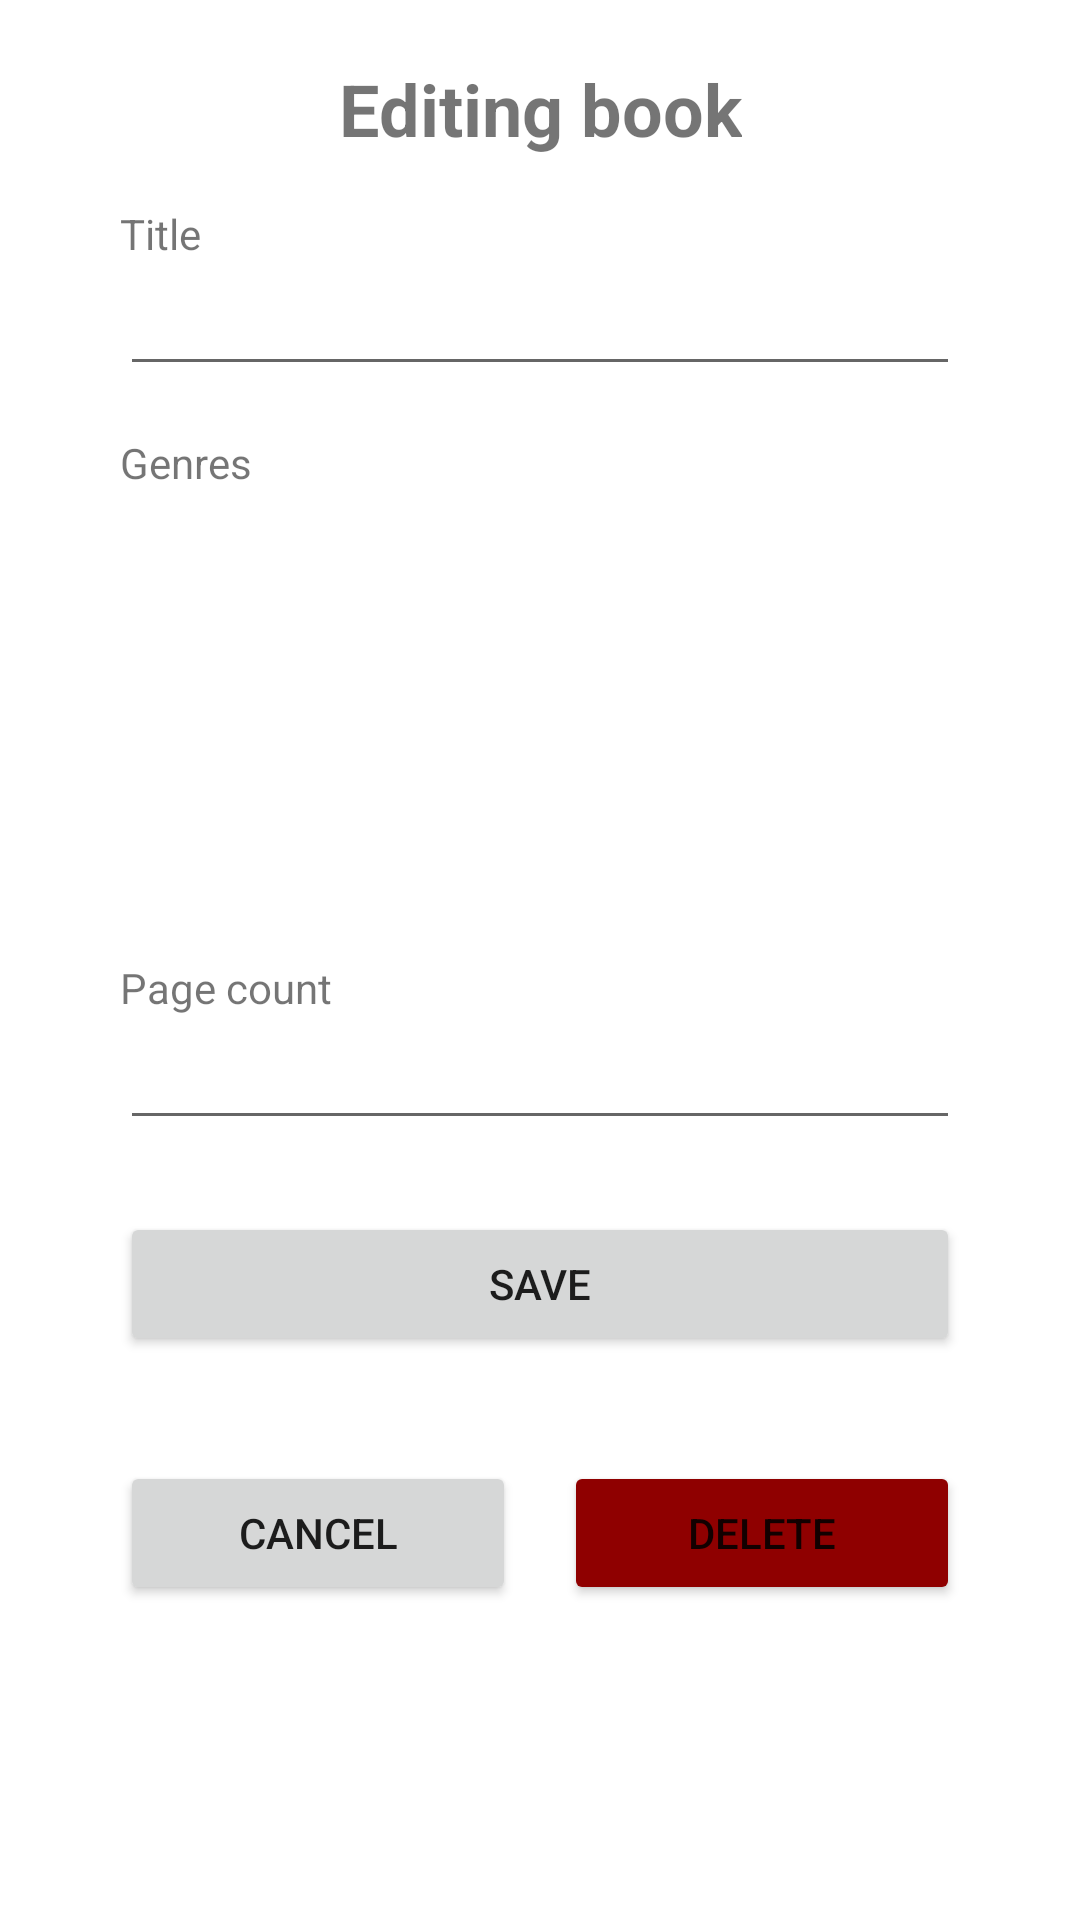

Android layout source for this screen:
<!-- AndroidManifest.xml: application theme Theme.KirjaSovellus -->
<!-- res/layout/fragment_edit_book.xml -->
<?xml version="1.0" encoding="utf-8"?>
<ScrollView xmlns:android="http://schemas.android.com/apk/res/android"
    xmlns:app="http://schemas.android.com/apk/res-auto"
    xmlns:tools="http://schemas.android.com/tools"
    android:layout_width="match_parent"
    android:layout_height="match_parent"
    tools:context=".tabBooks.EditBookFragment">


    <androidx.constraintlayout.widget.ConstraintLayout
        android:layout_width="match_parent"
        android:layout_height="match_parent"
        android:paddingHorizontal="40dp"
        android:paddingVertical="20dp">

        <TextView
            android:id="@+id/textView13"
            android:layout_width="wrap_content"
            android:layout_height="wrap_content"
            android:text="@string/edit_book_header"
            android:textAlignment="center"
            android:textSize="24sp"
            android:textStyle="bold"
            app:layout_constraintEnd_toEndOf="parent"
            app:layout_constraintStart_toStartOf="parent"
            app:layout_constraintTop_toTopOf="parent" />

        <TextView
            android:id="@+id/textView14"
            android:layout_width="wrap_content"
            android:layout_height="wrap_content"
            android:layout_marginTop="16dp"
            android:text="@string/editing_book_title"
            app:layout_constraintStart_toStartOf="parent"
            app:layout_constraintTop_toBottomOf="@+id/textView13" />

        <EditText
            android:id="@+id/etEditBookTitle"
            android:layout_width="0dp"
            android:layout_height="wrap_content"
            android:ems="10"
            android:inputType="textPersonName"
            app:layout_constraintEnd_toEndOf="parent"
            app:layout_constraintStart_toStartOf="@+id/textView14"
            app:layout_constraintTop_toBottomOf="@+id/textView14" />

        <TextView
            android:id="@+id/textView15"
            android:layout_width="wrap_content"
            android:layout_height="wrap_content"
            android:layout_marginTop="16dp"
            android:text="@string/edit_book_page_count"
            app:layout_constraintStart_toStartOf="@+id/etEditBookTitle"
            app:layout_constraintTop_toBottomOf="@+id/rvEditBookGenres" />

        <EditText
            android:id="@+id/etEditBookPageCount"
            android:layout_width="0dp"
            android:layout_height="wrap_content"
            android:ems="10"
            android:inputType="number"
            app:layout_constraintEnd_toEndOf="parent"
            app:layout_constraintStart_toStartOf="@+id/textView15"
            app:layout_constraintTop_toBottomOf="@+id/textView15" />

        <androidx.recyclerview.widget.RecyclerView
            android:id="@+id/rvEditBookGenres"
            android:layout_width="0dp"
            android:layout_height="140dp"
            app:layout_constraintEnd_toEndOf="parent"
            app:layout_constraintStart_toStartOf="@+id/textView16"
            app:layout_constraintTop_toBottomOf="@+id/textView16" />

        <TextView
            android:id="@+id/textView16"
            android:layout_width="wrap_content"
            android:layout_height="wrap_content"
            android:layout_marginTop="16dp"
            android:text="@string/edit_book_genres"
            app:layout_constraintStart_toStartOf="@+id/etEditBookTitle"
            app:layout_constraintTop_toBottomOf="@+id/etEditBookTitle" />

        <Button
            android:id="@+id/btnSaveBookEdits"
            android:layout_width="0dp"
            android:layout_height="wrap_content"
            android:layout_marginTop="24dp"
            android:text="@string/save"
            app:layout_constraintEnd_toEndOf="parent"
            app:layout_constraintStart_toStartOf="parent"
            app:layout_constraintTop_toBottomOf="@+id/etEditBookPageCount" />

        <Button
            android:id="@+id/btnDeleteBook"
            android:layout_width="0dp"
            android:layout_height="wrap_content"
            android:layout_marginStart="16dp"
            android:backgroundTint="#8F0000"
            android:text="@string/delete"
            app:layout_constraintBottom_toBottomOf="@+id/btnEditBookCancel"
            app:layout_constraintEnd_toEndOf="parent"
            app:layout_constraintHorizontal_bias="0.5"
            app:layout_constraintStart_toEndOf="@+id/btnEditBookCancel"
            app:layout_constraintTop_toTopOf="@+id/btnEditBookCancel" />

        <Button
            android:id="@+id/btnEditBookCancel"
            android:layout_width="0dp"
            android:layout_height="wrap_content"
            android:layout_marginTop="8dp"
            android:text="@string/cancel"
            app:layout_constraintBottom_toBottomOf="parent"
            app:layout_constraintEnd_toStartOf="@+id/btnDeleteBook"
            app:layout_constraintHorizontal_bias="0.5"
            app:layout_constraintStart_toStartOf="parent"
            app:layout_constraintTop_toBottomOf="@+id/tvEditError" />

        <TextView
            android:id="@+id/tvEditError"
            android:layout_width="wrap_content"
            android:layout_height="wrap_content"
            android:layout_marginTop="8dp"
            android:textColor="#FF0000"
            app:layout_constraintEnd_toEndOf="parent"
            app:layout_constraintStart_toStartOf="parent"
            app:layout_constraintTop_toBottomOf="@+id/btnSaveBookEdits" />
    </androidx.constraintlayout.widget.ConstraintLayout>
</ScrollView>
<!-- resources referenced by this layout -->
<resources>
  <string name="cancel">Cancel</string>
  <string name="delete">Delete</string>
  <string name="edit_book_genres">Genres</string>
  
      //Add book
  <string name="edit_book_header">Editing book</string>
  <string name="edit_book_page_count">Page count</string>
  <string name="editing_book_title">Title</string>
  <string name="save">Save</string>
  <style name="Theme.KirjaSovellus" parent="Theme.MaterialComponents.Light.DarkActionBar">
          
          <item name="colorPrimary">@color/blue_main</item>
          <item name="colorPrimaryVariant">@color/purple_700</item>
          <item name="colorOnPrimary">@color/white</item>
          
          <item name="colorSecondary">@color/teal_200</item>
          <item name="colorSecondaryVariant">@color/teal_700</item>
          <item name="colorOnSecondary">@color/black</item>
          
          <item name="android:statusBarColor" tools:targetApi="l">?attr/colorPrimaryVariant</item>
          
          <item name="windowNoTitle">true</item>
          <item name="windowActionBar">false</item>
          <item name="android:forceDarkAllowed">false</item>
      </style>
  <color name="blue_main">#408EED</color>
  <color name="purple_700">#FF3700B3</color>
  <color name="white">#FFFFFFFF</color>
  <color name="teal_200">#FF03DAC5</color>
  <color name="teal_700">#FF018786</color>
  <color name="black">#FF000000</color>
</resources>
